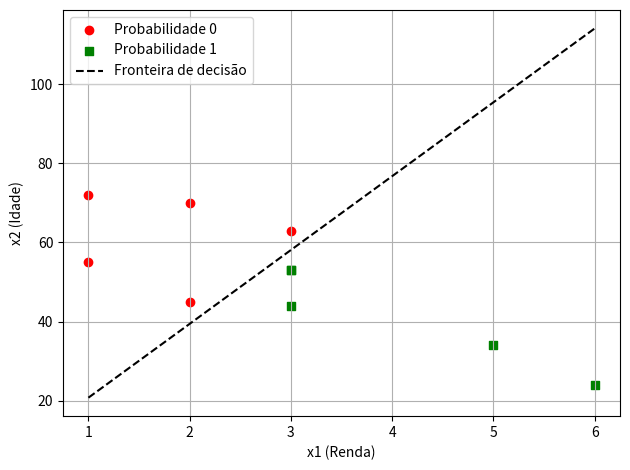

Write the Python code that produced this figure.
# ======================================================================================
# Script to determine the weights (w) and bias (b) in the multivariate case
# ======================================================================================

import numpy as np
import matplotlib.pyplot as plt

# Function to define the function f(x):
def fx(w, x, b):
    fx = 1 / (1 + np.exp(-(np.dot(x, w) + b)))
    return fx

# Function to compute the loss function J:
def cost(w, x, b, y):
    f = fx(w, x, b)
    J = -np.mean((1 - y)*(np.dot(x, w) + b) + np.log(1 + np.exp(-(np.dot(x, w) + b))))
    return J

# Function to compute the gradient:
def gradients(w, x, b, y):
    m = x.shape[0]
    f = fx(w, x, b)
    dJ_dw = np.dot(x.T, 1 - y - np.exp(-(np.dot(x, w) + b)) * f) / m
    dJ_db = np.sum(1 - y - np.exp(-(np.dot(x, w) + b)) * f) / m
    return dJ_dw, dJ_db

# Function to determine the weights and bias:
def search_w_b(x, y, alpha=0.1, iters=1000, epsilon=1e-6):
    n = x.shape[1]
    w = np.zeros(n)
    b = 0
    J_history = []
    for i in range(iters):
        dJ_dw, dJ_db = gradients(w, x, b, y)
        w -= alpha * dJ_dw
        b -= alpha * dJ_db

        J_calc = cost(w, x, b, y)
        J_history.append(J_calc)

        if i > 0 and abs(J_history[-2] - J_calc) < epsilon:
            break
    return w, b, J_calc, i

# Function to plot the results:
def plot_results(x, y, w, b):
    plt.figure()
    for label, marker, color in zip([0, 1], ['o', 's'], ['red', 'green']):
        plt.scatter(x[y == label, 0], x[y == label, 1], 
                    marker=marker, color=color, label=f"Probabilidade {label}")
    x1_vals = np.linspace(x[:, 0].min(), x[:, 0].max(), 100)
    x2_vals = -(w[0] * x1_vals + b) / w[1]
    plt.plot(x1_vals, x2_vals, 'k--', label='Fronteira de decisão')
    plt.xlabel("x1 (Renda)")
    plt.ylabel("x2 (Idade)")
    plt.legend()
    plt.title("")
    plt.grid(True)
    plt.tight_layout()
    plt.show()

# Example used:
x_example = np.array([
    [5, 34],
    [6, 24],
    [3, 53],
    [1, 55],
    [3, 44],
    [3, 63],
    [3, 53],
    [2, 70],
    [1, 72],
    [2, 45]
])
y_example = np.array([1, 1, 1, 0, 1, 0, 1, 0, 0, 0])

w_final, b_final, cost_hist, i = search_w_b(x_example, y_example)

# Display the results:
print("w: ", w_final)
print("b: ", b_final)
print("J(w, b): ", cost_hist)
print("i: ", i)
    
plot_results(x_example, y_example, w_final, b_final)
